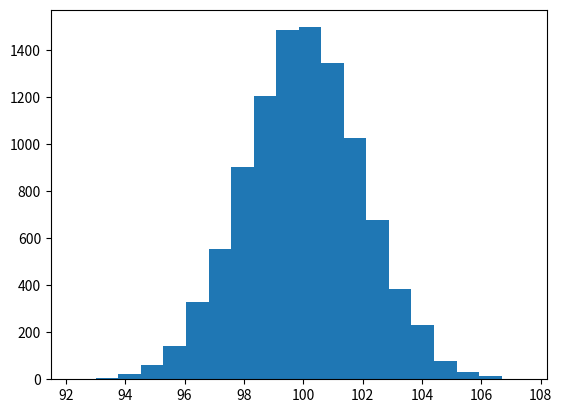

Here is the Python script that generated this plot: (Note: this script raises an exception after producing the figure.)
#!/usr/bin/env python
import numpy as np
import matplotlib.pyplot as plt

mu = 100
sigma = 2
x = mu + sigma * np.random.randn(10000)

# the histogram of the data
n, bins, patches = plt.hist(
    x,          # the data points.
    20,         # the number of bins.
    normed=1,   # normalize points (x) to make pdf (prob dens fn).
                # integral of the histo: 1.0.
    facecolor='g',
    alpha=0.35  # percent opacity.
    )

plt.xlabel('Smarts')
plt.ylabel('Probability')
plt.title('Histogram of IQ')
plt.text(96, .20, '$\\mu={0},\ \\sigma={1}$'.format(mu, sigma))
plt.axis([
    mu-(sigma*4), mu+(sigma*4), # x-axis range
    0, 0.3                      # y-axis range
    ])
plt.grid(True)
plt.show()
